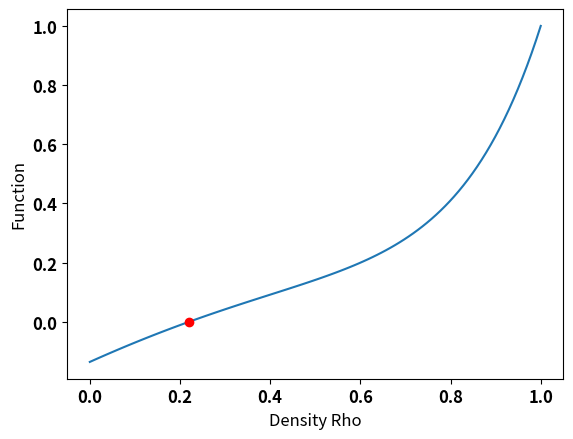

Reproduce this figure in Python.
import scipy as sp
import numpy as np
import matplotlib
import matplotlib.pyplot as py



#Some global settings for matplotlib plots
matplotlib.rcParams['font.size'] = 12
matplotlib.rcParams['font.weight'] = 'bold'



#Equation whose root defines the homogeneous equilibrium solutions:
def func(beta,mu):
    return lambda rho : rho-(1.0-rho)*np.exp(beta*(mu+5.0*rho))



# Helpful wrapper for the root finder in scipy which handles its annoying errors:
def find_roots(f):
  roots = []
  #Compute a root over the entire range [0,1]
  sol = sp.optimize.brentq(f,0,1) #Use Brent's method - will find smallest root
  roots.append(sol) 
  
  #Find if there are any other roots by using intervals above this solution
  tol = 1e-2 #Small shift above found root
  start = sol + tol
  step = 1e-1 #Small step used to find bounding interval for next root
  finish = sol + step
  #Continue looping and adding roots until finish becomes unphysical (>1)
  
  while finish <= 1.0:
    #Brent method will fail if f(start) and f(finish) have the same sign, 
    #so keep trying until it works:
        
    try:
      sol = sp.optimize.brentq(f,start,finish) 
      roots.append(sol) 
      start = sol + tol #Pick new interval start beyond root just found
      finish = sol + step #Assign new finish beyond it also and continue looping
      
    except:
      finish += step  #Enlarge interval until root can be found (if any)
  return roots
        



#Main script:  

    
N = 100 #Density samples to use
rho = np.linspace(0,1,N) #Density values to evaluate



#Evaluate the density profiles for the various parameter regimes
muVals = [-3.0]   #Chemical potentials to test



# --- Low temperature case ---
beta = 2/3
funcs = [func(beta,mu) for mu in muVals] #Define a list of functions with the beta and mu specified



#Evaluate the functions for plotting
lowT = [f(rho) for f in funcs] #Returns a list of Nx1 float arrays

roots = [find_roots(f) for f in funcs] #Find the roots for each function

# for i in range[curve]:
#     if 


#Plot
fig1, ax1 = py.subplots()
for curve in lowT:
  ax1.plot(rho,curve)
  
ax1.plot(roots, np.zeros(len(roots)), 'o', color = "red")

ax1.set_xlabel('Density Rho')
ax1.set_ylabel('Function')
